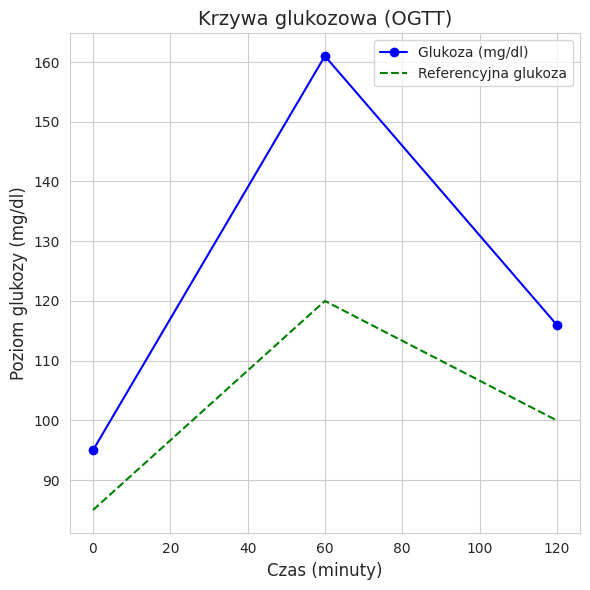
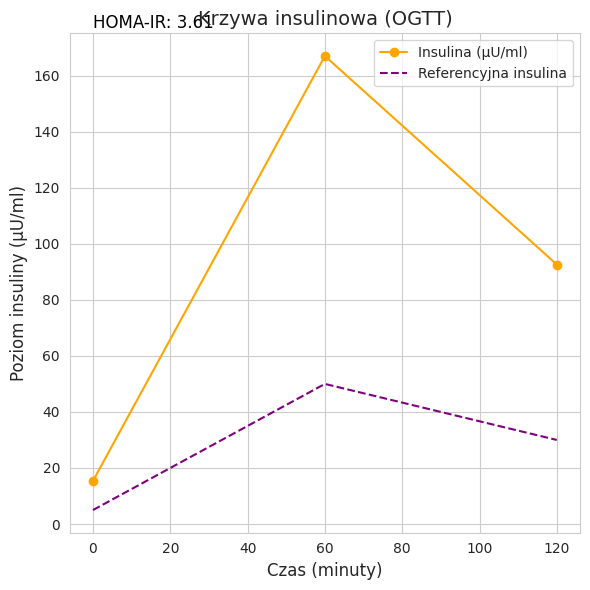

Write Python code to recreate these figures, in order.
import matplotlib.pyplot as plt
import seaborn as sns

# Twoje wyniki badań
czas = [0, 60, 120]  # minuty
glukoza = [95, 161, 116]     # mg/dl – przykładowe dane
insulina = [15.4, 167, 92.6]      # µIU/ml – opcjonalnie

# Wartości referencyjne (orientacyjne)
glukoza_ref = [85, 120, 100]  # referencyjne poziomy glukozy (mg/dl)
insulina_ref = [5, 50, 30]    # referencyjne poziomy insuliny (µU/ml)


# Obliczenie HOMA-IR (użyj wartości na czczo)
glukoza_na_czczo = glukoza[0]  # wartość na czczo (0 minut)
insulina_na_czczo = insulina[0]  # wartość na czczo (0 minut)

homa_ir = (glukoza_na_czczo * insulina_na_czczo) / 405

# Konfiguracja stylu
sns.set_style("whitegrid")
font_title = 14
font_labels = 12
font_ticks = 10
font_legend = 10

# WYKRES 1 – Glukoza
fig1, ax1 = plt.subplots(figsize=(6, 6))  # bardziej kwadratowy
ax1.plot(czas, glukoza, label="Glukoza (mg/dl)", marker='o', color='blue', markersize=6)
ax1.plot(czas, glukoza_ref, label="Referencyjna glukoza", linestyle='--', color='green')
ax1.set_title("Krzywa glukozowa (OGTT)", fontsize=font_title)
ax1.set_xlabel("Czas (minuty)", fontsize=font_labels)
ax1.set_ylabel("Poziom glukozy (mg/dl)", fontsize=font_labels)
ax1.tick_params(axis='both', labelsize=font_ticks)
ax1.legend(fontsize=font_legend, loc='upper right')
ax1.grid(True)
plt.tight_layout()
plt.show()

# WYKRES 2 – Insulina
fig2, ax2 = plt.subplots(figsize=(6, 6))  # bardziej kwadratowy
ax2.plot(czas, insulina, label="Insulina (µU/ml)", marker='o', color='orange', markersize=6)
ax2.plot(czas, insulina_ref, label="Referencyjna insulina", linestyle='--', color='purple')
ax2.set_title("Krzywa insulinowa (OGTT)", fontsize=font_title)
ax2.set_xlabel("Czas (minuty)", fontsize=font_labels)
ax2.set_ylabel("Poziom insuliny (µU/ml)", fontsize=font_labels)
ax2.tick_params(axis='both', labelsize=font_ticks)
ax2.legend(fontsize=font_legend, loc='upper right')
ax2.text(0, max(insulina) + 10, f'HOMA-IR: {homa_ir:.2f}', fontsize=font_labels, color='black')
ax2.grid(True)
plt.tight_layout()
plt.show()

# Zapis wykresów
fig1.savefig("glukoza_ogtt_mob.png", dpi=150)
fig2.savefig("insulina_ogtt_mob.png", dpi=150)
